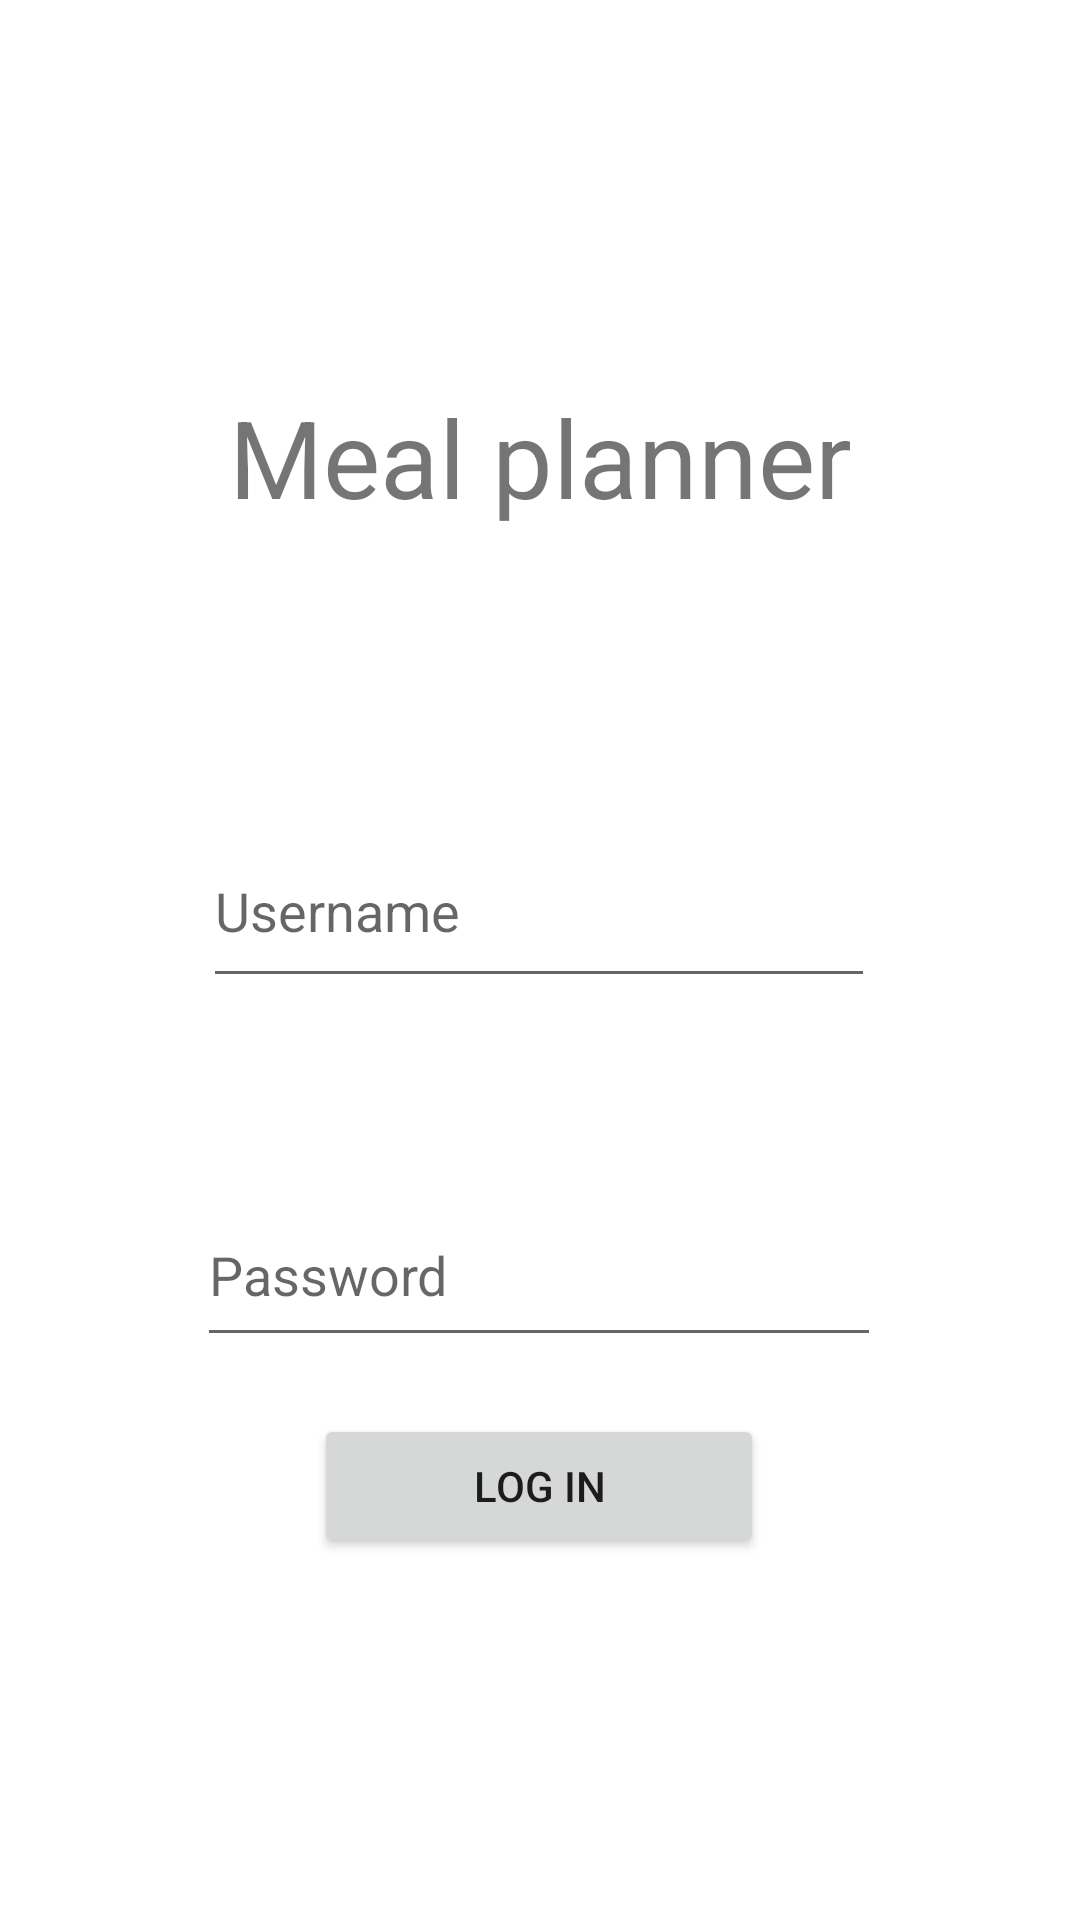

Here is an Android app screen rendered from its layout file. Give the layout XML and the strings, colors and styles it references.
<!-- AndroidManifest.xml: application theme Theme.Vezbe11 -->
<!-- res/layout/activity_login.xml -->
<?xml version="1.0" encoding="utf-8"?>
<androidx.constraintlayout.widget.ConstraintLayout xmlns:android="http://schemas.android.com/apk/res/android"
    xmlns:app="http://schemas.android.com/apk/res-auto"
    xmlns:tools="http://schemas.android.com/tools"
    android:layout_width="match_parent"
    android:layout_height="match_parent"
    tools:context=".presentation.view.activities.LogInActivity">


    <TextView
        android:id="@+id/textView"
        android:layout_width="344dp"
        android:layout_height="62dp"
        android:gravity="center"
        android:text="Meal planner"
        android:textSize="36sp"
        app:layout_constraintBottom_toBottomOf="parent"
        app:layout_constraintEnd_toEndOf="parent"
        app:layout_constraintHorizontal_bias="0.492"
        app:layout_constraintStart_toStartOf="parent"
        app:layout_constraintTop_toTopOf="parent"
        app:layout_constraintVertical_bias="0.21" />

    <EditText
        android:id="@+id/etUsername"
        android:layout_width="224dp"
        android:layout_height="61dp"
        android:ems="10"
        android:hint="Username"
        android:inputType="textPersonName"


        app:layout_constraintBottom_toBottomOf="parent"
        app:layout_constraintEnd_toEndOf="parent"
        app:layout_constraintHorizontal_bias="0.497"
        app:layout_constraintStart_toStartOf="parent"
        app:layout_constraintTop_toTopOf="parent"
        app:layout_constraintVertical_bias="0.469" />

    <EditText
        android:id="@+id/etPassword"
        android:layout_width="228dp"
        android:layout_height="58dp"
        android:ems="10"
        android:hint="Password"
        android:inputType="textPassword"

        app:layout_constraintBottom_toBottomOf="parent"
        app:layout_constraintEnd_toEndOf="parent"

        app:layout_constraintHorizontal_bias="0.497"
        app:layout_constraintStart_toStartOf="parent"
        app:layout_constraintTop_toBottomOf="@+id/etUsername"
        app:layout_constraintVertical_bias="0.247" />

    <Button
        android:id="@+id/loginButton"

        android:layout_width="150dp"
        android:layout_height="wrap_content"
        android:text="Log in"
        app:layout_constraintBottom_toBottomOf="parent"
        app:layout_constraintEnd_toEndOf="parent"
        app:layout_constraintHorizontal_bias="0.498"
        app:layout_constraintStart_toStartOf="parent"
        app:layout_constraintTop_toTopOf="parent"
        app:layout_constraintVertical_bias="0.796" />


</androidx.constraintlayout.widget.ConstraintLayout>
<!-- resources referenced by this layout -->
<resources>
  <style name="Theme.Vezbe11" parent="Theme.MaterialComponents.DayNight.DarkActionBar">
          
          <item name="colorPrimary">@color/purple_500</item>
          <item name="colorPrimaryVariant">@color/purple_700</item>
          <item name="colorOnPrimary">@color/white</item>
          
          <item name="colorSecondary">@color/teal_200</item>
          <item name="colorSecondaryVariant">@color/teal_700</item>
          <item name="colorOnSecondary">@color/black</item>
          
          <item name="android:statusBarColor" tools:targetApi="l">?attr/colorPrimaryVariant</item>
          
      </style>
  <color name="purple_500">#FF6200EE</color>
  <color name="purple_700">#FF3700B3</color>
  <color name="white">#FFFFFFFF</color>
  <color name="teal_200">#FF03DAC5</color>
  <color name="teal_700">#FF018786</color>
  <color name="black">#FF000000</color>
</resources>
